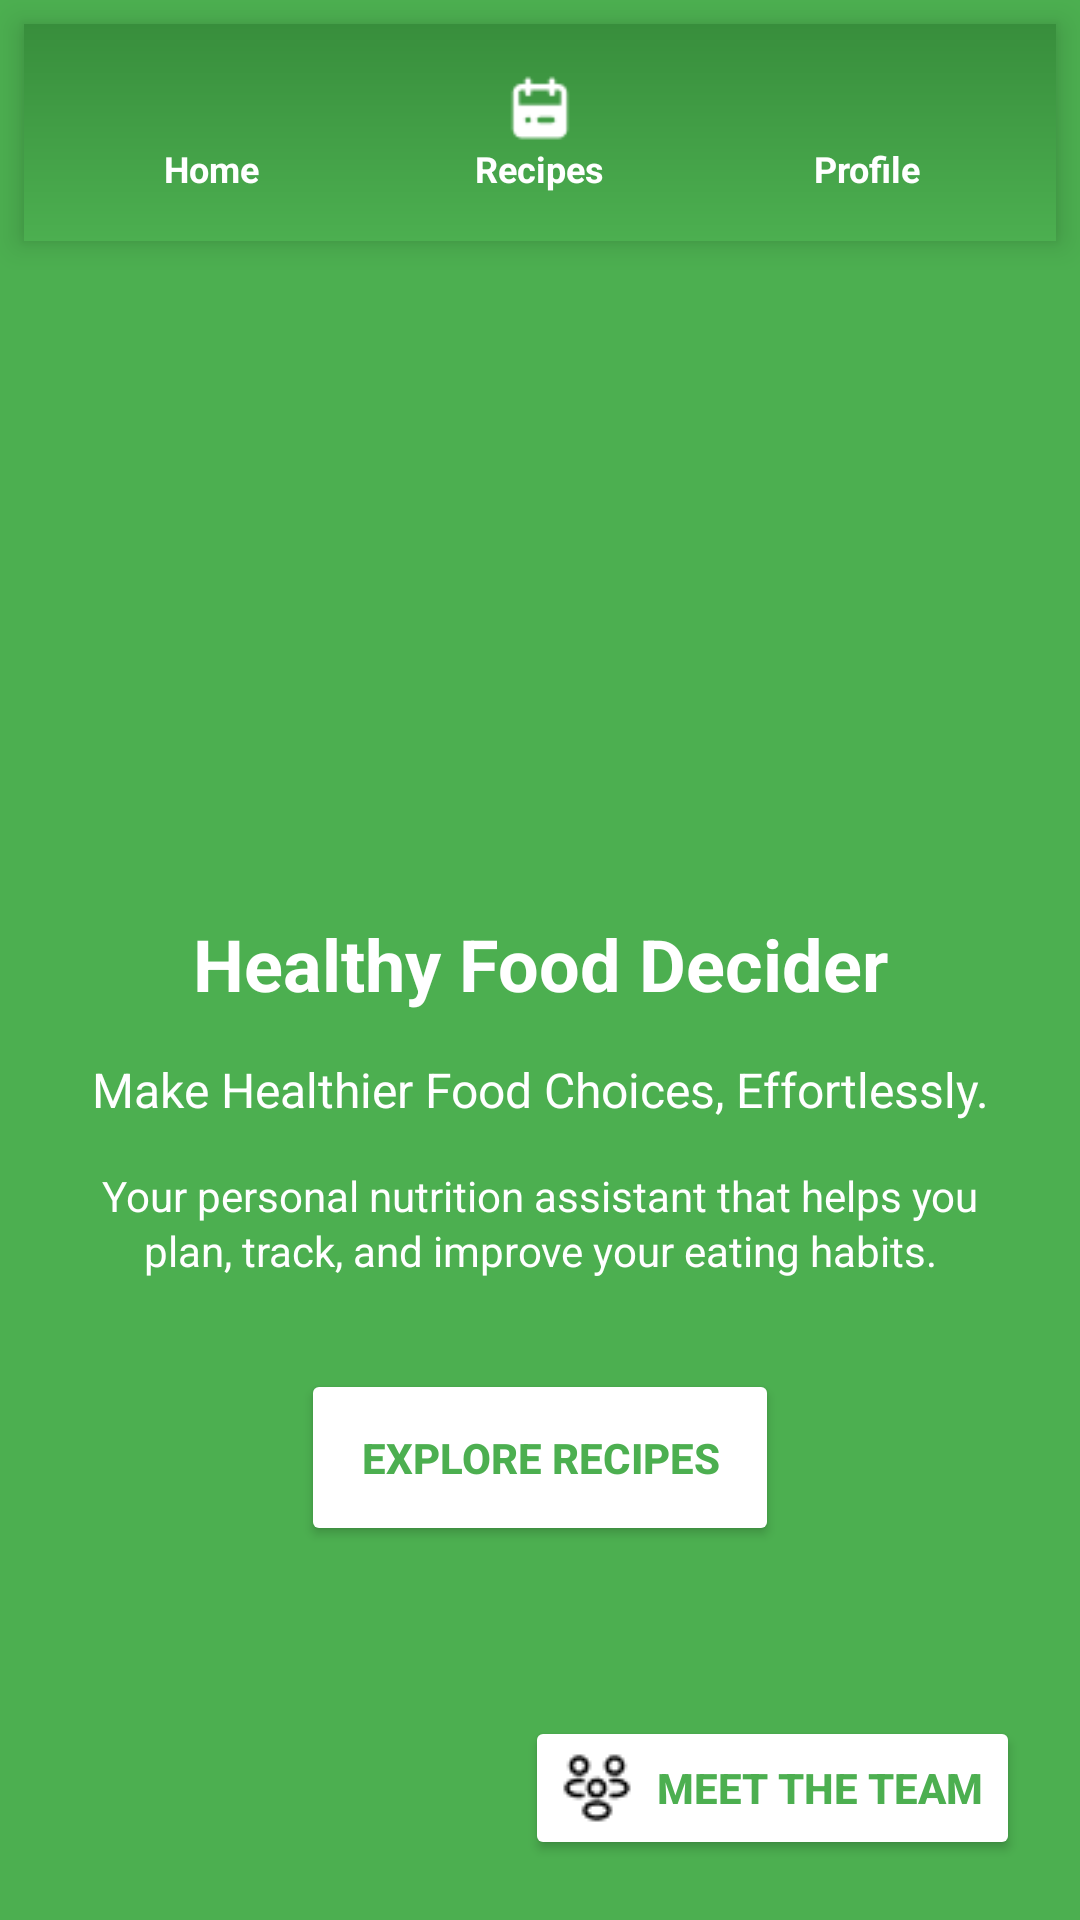

Here is an Android app screen rendered from its layout file. Give the layout XML and the strings, colors and styles it references.
<!-- AndroidManifest.xml: application theme Theme.COMP3074_GroupProject -->
<!-- res/layout/activity_home.xml -->
<RelativeLayout xmlns:android="http://schemas.android.com/apk/res/android"
    xmlns:tools="http://schemas.android.com/tools"
    android:id="@+id/main"
    android:layout_width="match_parent"
    android:layout_height="match_parent"
    android:background="@color/green"
    tools:context=".HomeActivity">

    <include
        layout="@layout/nav_bar" />

    

    <LinearLayout
        android:layout_width="match_parent"
        android:layout_height="wrap_content"
        android:layout_alignParentTop="true"
        android:layout_marginTop="270sp"
        android:gravity="center"
        android:orientation="vertical"
        android:padding="25sp">

        <TextView
            android:layout_width="wrap_content"
            android:layout_height="wrap_content"
            android:gravity="center"
            android:text="@string/healthy_food_decider"
            android:textColor="@color/white"
            android:textSize="24sp"
            android:textStyle="bold"
            android:padding="10sp"/>

        <TextView
            android:layout_width="wrap_content"
            android:layout_height="wrap_content"
            android:gravity="center"
            android:text="@string/make_healthier_food_choices_effortlessly"
            android:textColor="@color/white"
            android:textSize="16sp"
            android:padding="5sp"/>

        <TextView
            android:layout_width="wrap_content"
            android:layout_height="wrap_content"
            android:layout_marginTop="10dp"
            android:gravity="center"
            android:lineSpacingExtra="2dp"
            android:text="@string/your_personal_nutrition_assistant_that_helps_you_plan_track_and_improve_your_eating_habits"
            android:textColor="@color/white"
            android:textSize="14sp" />

        
        <Button
            android:id="@+id/btnStartPlanning"
            android:layout_width="wrap_content"
            android:layout_height="wrap_content"
            android:layout_marginTop="30dp"
            android:backgroundTint="@color/white"
            android:padding="20dp"
            android:text="@string/explore_recipes"
            android:textColor="@color/green"
            android:textStyle="bold" />
    </LinearLayout>

    <Button
        android:id="@+id/btnAboutTeam"
        android:layout_width="wrap_content"
        android:layout_height="wrap_content"
        android:layout_alignParentBottom="true"
        android:layout_alignParentEnd="true"
        android:layout_marginEnd="20dp"
        android:layout_marginBottom="20dp"
        android:backgroundTint="@color/white"
        android:drawableLeft="@drawable/about_team_blk"
        android:drawablePadding="8dp"
        android:padding="12dp"
        android:text="@string/meet_the_team"
        android:textColor="@color/green"
        android:textStyle="bold"
        android:onClick="navigateToTeam"/>

</RelativeLayout>
<!-- res/layout/nav_bar.xml (included above) -->
<?xml version="1.0" encoding="utf-8"?>
<LinearLayout xmlns:android="http://schemas.android.com/apk/res/android"
    android:layout_width="match_parent"
    android:layout_height="wrap_content"
    android:orientation="horizontal"
    android:background="@drawable/nav_bar_gradient"
    android:padding="8dp"
    android:elevation="6dp"
    android:layout_margin="8dp"
    android:clipToPadding="false"
    android:backgroundTintMode="add">

    <LinearLayout
        android:id="@+id/navHomeContainer"
        android:layout_width="0dp"
        android:layout_height="match_parent"
        android:layout_weight="1"
        android:orientation="vertical"
        android:gravity="center"
        android:clickable="true"
        android:focusable="true"
        android:foreground="?attr/selectableItemBackground"
        android:padding="8dp"
        android:onClick="navigateToHome">

        <ImageView
            android:layout_width="24dp"
            android:layout_height="24dp"
            android:src="@drawable/nav_home"
            android:contentDescription="@string/home" />

        <TextView
            android:id="@+id/navHome"
            android:layout_width="wrap_content"
            android:layout_height="wrap_content"
            android:gravity="center"
            android:text="@string/home"
            android:textColor="@color/white"
            android:textStyle="bold"
            android:textSize="12sp"
            />
    </LinearLayout>

    <LinearLayout
        android:id="@+id/navMealPlannerContainer"
        android:layout_width="0dp"
        android:layout_height="match_parent"
        android:layout_weight="1"
        android:orientation="vertical"
        android:gravity="center"
        android:clickable="true"
        android:focusable="true"
        android:foreground="?attr/selectableItemBackground"
        android:padding="8dp"
        android:onClick="navigateToMealPlanner">

        <ImageView
            android:layout_width="24dp"
            android:layout_height="24dp"
            android:src="@drawable/nav_planner"
            android:contentDescription="@string/meal_planner" />

        <TextView
            android:id="@+id/navMealPlanner"
            android:layout_width="wrap_content"
            android:layout_height="wrap_content"
            android:gravity="center"
            android:text="@string/recipes"
            android:textColor="@color/white"
            android:textStyle="bold"
            android:textSize="12sp"
             />
    </LinearLayout>

    <LinearLayout
        android:id="@+id/navProfileContainer"
        android:layout_width="0dp"
        android:layout_height="match_parent"
        android:layout_weight="1"
        android:orientation="vertical"
        android:gravity="center"
        android:clickable="true"
        android:focusable="true"
        android:foreground="?attr/selectableItemBackground"
        android:padding="8dp"
        android:onClick="navigateToProfile" >

        <ImageView
            android:layout_width="24dp"
            android:layout_height="24dp"
            android:src="@drawable/nav_profile"
            android:contentDescription="@string/profile" />

        <TextView
            android:id="@+id/navProfile"
            android:layout_width="wrap_content"
            android:layout_height="wrap_content"
            android:gravity="center"
            android:text="@string/profile"
            android:textColor="@color/white"
            android:textStyle="bold"
            android:textSize="12sp"
             />
    </LinearLayout>

</LinearLayout>
<!-- resources referenced by this layout -->
<resources>
  <color name="green">#4CAF50</color>
  <color name="white">#FFFFFF</color>
  <!-- drawable about_team_blk: png bitmap (drawable, 533 bytes) -->
  <!-- drawable nav_bar_gradient (drawable) -->
  <shape xmlns:android="http://schemas.android.com/apk/res/android">
      <gradient
          android:startColor="@color/green"
          android:endColor="@color/dark_green"
          android:angle="90" />
  </shape>
  <!-- drawable nav_planner: png bitmap (drawable, 411 bytes) -->
  <string name="explore_recipes">Explore Recipes</string>
  <string name="healthy_food_decider">Healthy Food Decider</string>
  <string name="home">Home</string>
  <string name="make_healthier_food_choices_effortlessly">Make Healthier Food Choices, Effortlessly.</string>
  <string name="meal_planner">Meal Planner</string>
  <string name="meet_the_team">Meet The Team</string>
  <string name="profile">Profile</string>
  <string name="recipes">Recipes</string>
  <string name="your_personal_nutrition_assistant_that_helps_you_plan_track_and_improve_your_eating_habits">Your personal nutrition assistant that helps you plan, track, and improve your eating habits.</string>
  <style name="Theme.COMP3074_GroupProject" parent="Base.Theme.COMP3074_GroupProject" />
  <color name="dark_green">#388E3C</color>
  <style name="Base.Theme.COMP3074_GroupProject" parent="Theme.Material3.DayNight.NoActionBar">
          
          
      </style>
</resources>
